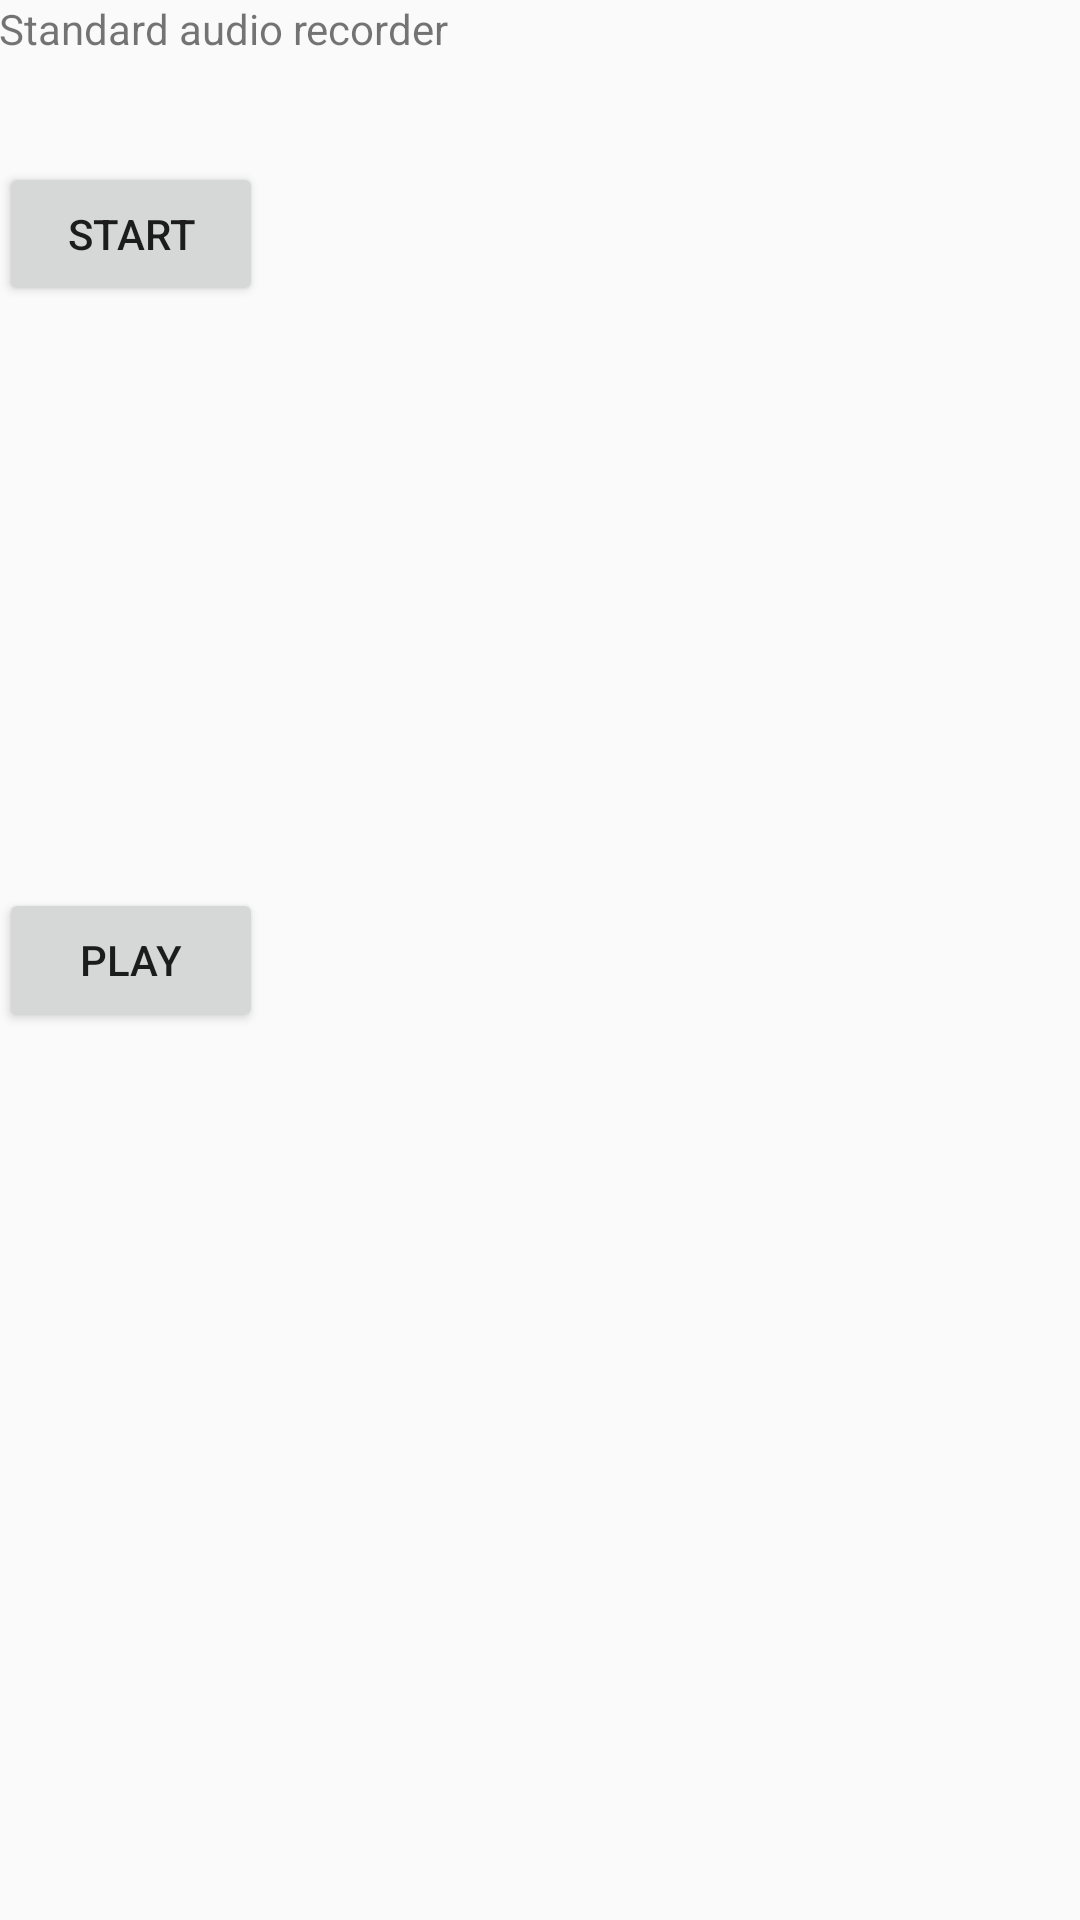

This screen was rendered from an Android layout file. Write that file and the resources it references.
<!-- AndroidManifest.xml: application theme AppTheme -->
<!-- res/layout/activity_recorder.xml -->
<RelativeLayout xmlns:android="http://schemas.android.com/apk/res/android"
    xmlns:tools="http://schemas.android.com/tools"
    android:layout_width="match_parent"
    android:layout_height="match_parent"
    android:paddingBottom="@dimen/activity_vertical_margin"
    android:paddingLeft="@dimen/activity_horizontal_margin"
    android:paddingRight="@dimen/activity_horizontal_margin"
    android:paddingTop="@dimen/activity_vertical_margin"
    tools:context=".MainActivity" >

    <TextView
        android:id="@+id/view_state"
        android:layout_width="wrap_content"
        android:layout_height="wrap_content"
        android:text="Standard audio recorder " />

    <Button
        android:id="@+id/btn_start"
        android:layout_width="wrap_content"
        android:layout_height="wrap_content"
        android:layout_alignLeft="@+id/view_state"
        android:layout_below="@+id/view_state"
        android:layout_marginTop="35dp"
        android:text="Start" />


    <Button
        android:id="@+id/btn_play"
        android:layout_width="wrap_content"
        android:layout_height="wrap_content"
        android:layout_alignLeft="@+id/btn_start"
        android:layout_centerVertical="true"
        android:text="Play" />


</RelativeLayout>
<!-- resources referenced by this layout -->
<resources>
  <style name="AppTheme" parent="Theme.AppCompat.Light.DarkActionBar">
          
          <item name="colorPrimary">@color/colorPrimary</item>
          <item name="colorPrimaryDark">@color/colorPrimaryDark</item>
          <item name="colorAccent">@color/colorAccent</item>
      </style>
  <color name="colorPrimary">#3F51B5</color>
  <color name="colorPrimaryDark">#303F9F</color>
  <color name="colorAccent">#FF4081</color>
</resources>
